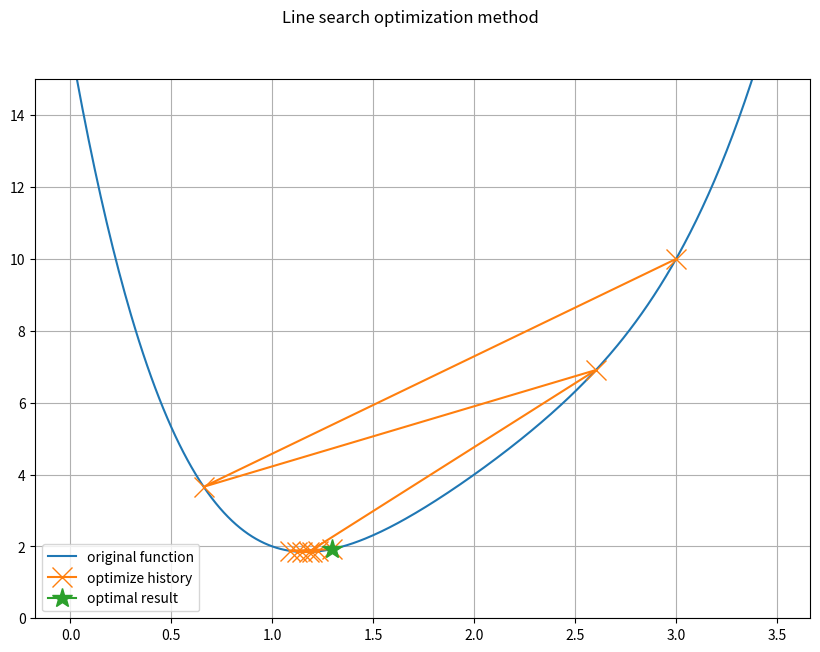
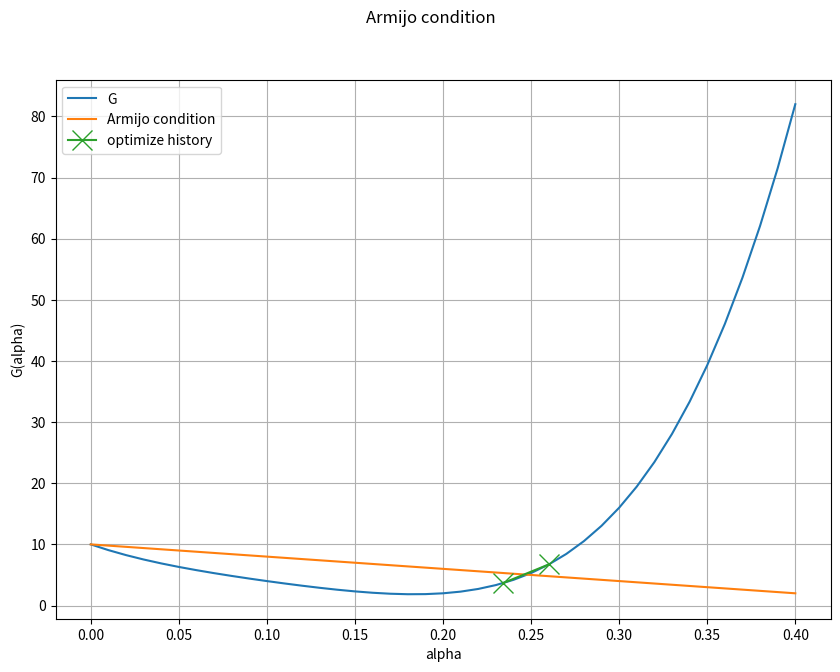

These figures' Python source, in order:
import copy
import numpy as np
import matplotlib.pyplot as plt

EPSILON = 0.001


def func(x):
    return (x - 2)**4 + x**2


def deriv_1st_func(x):
    return 4*(x - 2)**3 + 2 * x


tau = 0.2
alpha_step = 0.9


def armijo_condition(x0, alpha):
    dest_score = func(x0 - deriv_1st_func(x0) * alpha)

    def g(alpha):
        return func(x0 - deriv_1st_func(x0) * alpha)

    def g_dash(alpha):
        return deriv_1st_func(x0 - deriv_1st_func(x0) * alpha) * (- deriv_1st_func(x0))

    def q(alpha):
        return g(0) + tau * g_dash(0) * alpha

    armijo_score = q(alpha)

    return armijo_score > dest_score


def line_search(func, deriv_1st_func, x0):
    x = x0

    x_hist = [x]


    safe_count = 0

    alpha = 0.26
    tau = 2.0

    alpha_hist = [alpha]

    while abs(deriv_1st_func(x)) > EPSILON:

        safe_count += 1
        if safe_count >= 10:
            return x, x_hist, alpha_hist

        # adjust alpha if not satisfy armijo condition.
        while not armijo_condition(x0, alpha):
            alpha *= alpha_step
            alpha_hist.append(alpha)

        d = -alpha * deriv_1st_func(x)
        x = x + d
        x_hist.append(x)

    return x, x_hist, alpha_hist


def visualize(func, start, end, ax, label, linestyle="solid"):
    x_list = np.arange(start, end, 0.01)
    y_list = [func(x) for x in x_list]
    ax.plot(x_list, y_list, label=label, linestyle=linestyle)


def main():
    # visualize original func
    fig = plt.figure(figsize=(10.0, 7.0))
    ax = fig.add_subplot()
    ax.grid()
    ax.set_ylim([0, 15.0])
    visualize(func, 0, 3.5, ax, "original function")

    # run newton method with initial guess
    x, x_hist, alpha_step = line_search(func, deriv_1st_func, 3)

    # plot optimize hist
    ax.plot(x_hist, list(map(func, x_hist)),
            marker='x', markersize=15, label="optimize history")

    # plot armijo condition
    fig2 = plt.figure(figsize=(10.0, 7.0))
    ax2 = fig2.add_subplot()
    ax2.grid()

    x0 = x_hist[0]

    def g(alpha):
        return func(x0 - deriv_1st_func(x0) * alpha)

    def g_dash(alpha):
        return deriv_1st_func(x0 - deriv_1st_func(x0) * alpha) * (- deriv_1st_func(x0))

    def q(alpha):
        return g(0) + tau * g_dash(0) * alpha

    visualize(g, 0, 0.41, ax2, "G")
    visualize(q, 0, 0.41, ax2, "Armijo condition")

    ax2.plot(alpha_step, list(map(g, alpha_step)),
             marker='x', markersize=15, label="optimize history")

    # plot optimal result
    ax.plot(x, func(x),
            marker='*', markersize=15, label="optimal result")

    ax2.set_xlabel("alpha")
    ax2.set_ylabel("G(alpha)")
    fig2.suptitle("Armijo condition")

    fig.suptitle("Line search optimization method")
    ax.legend()
    ax2.legend()
    plt.show()


if __name__ == "__main__":
    main()
